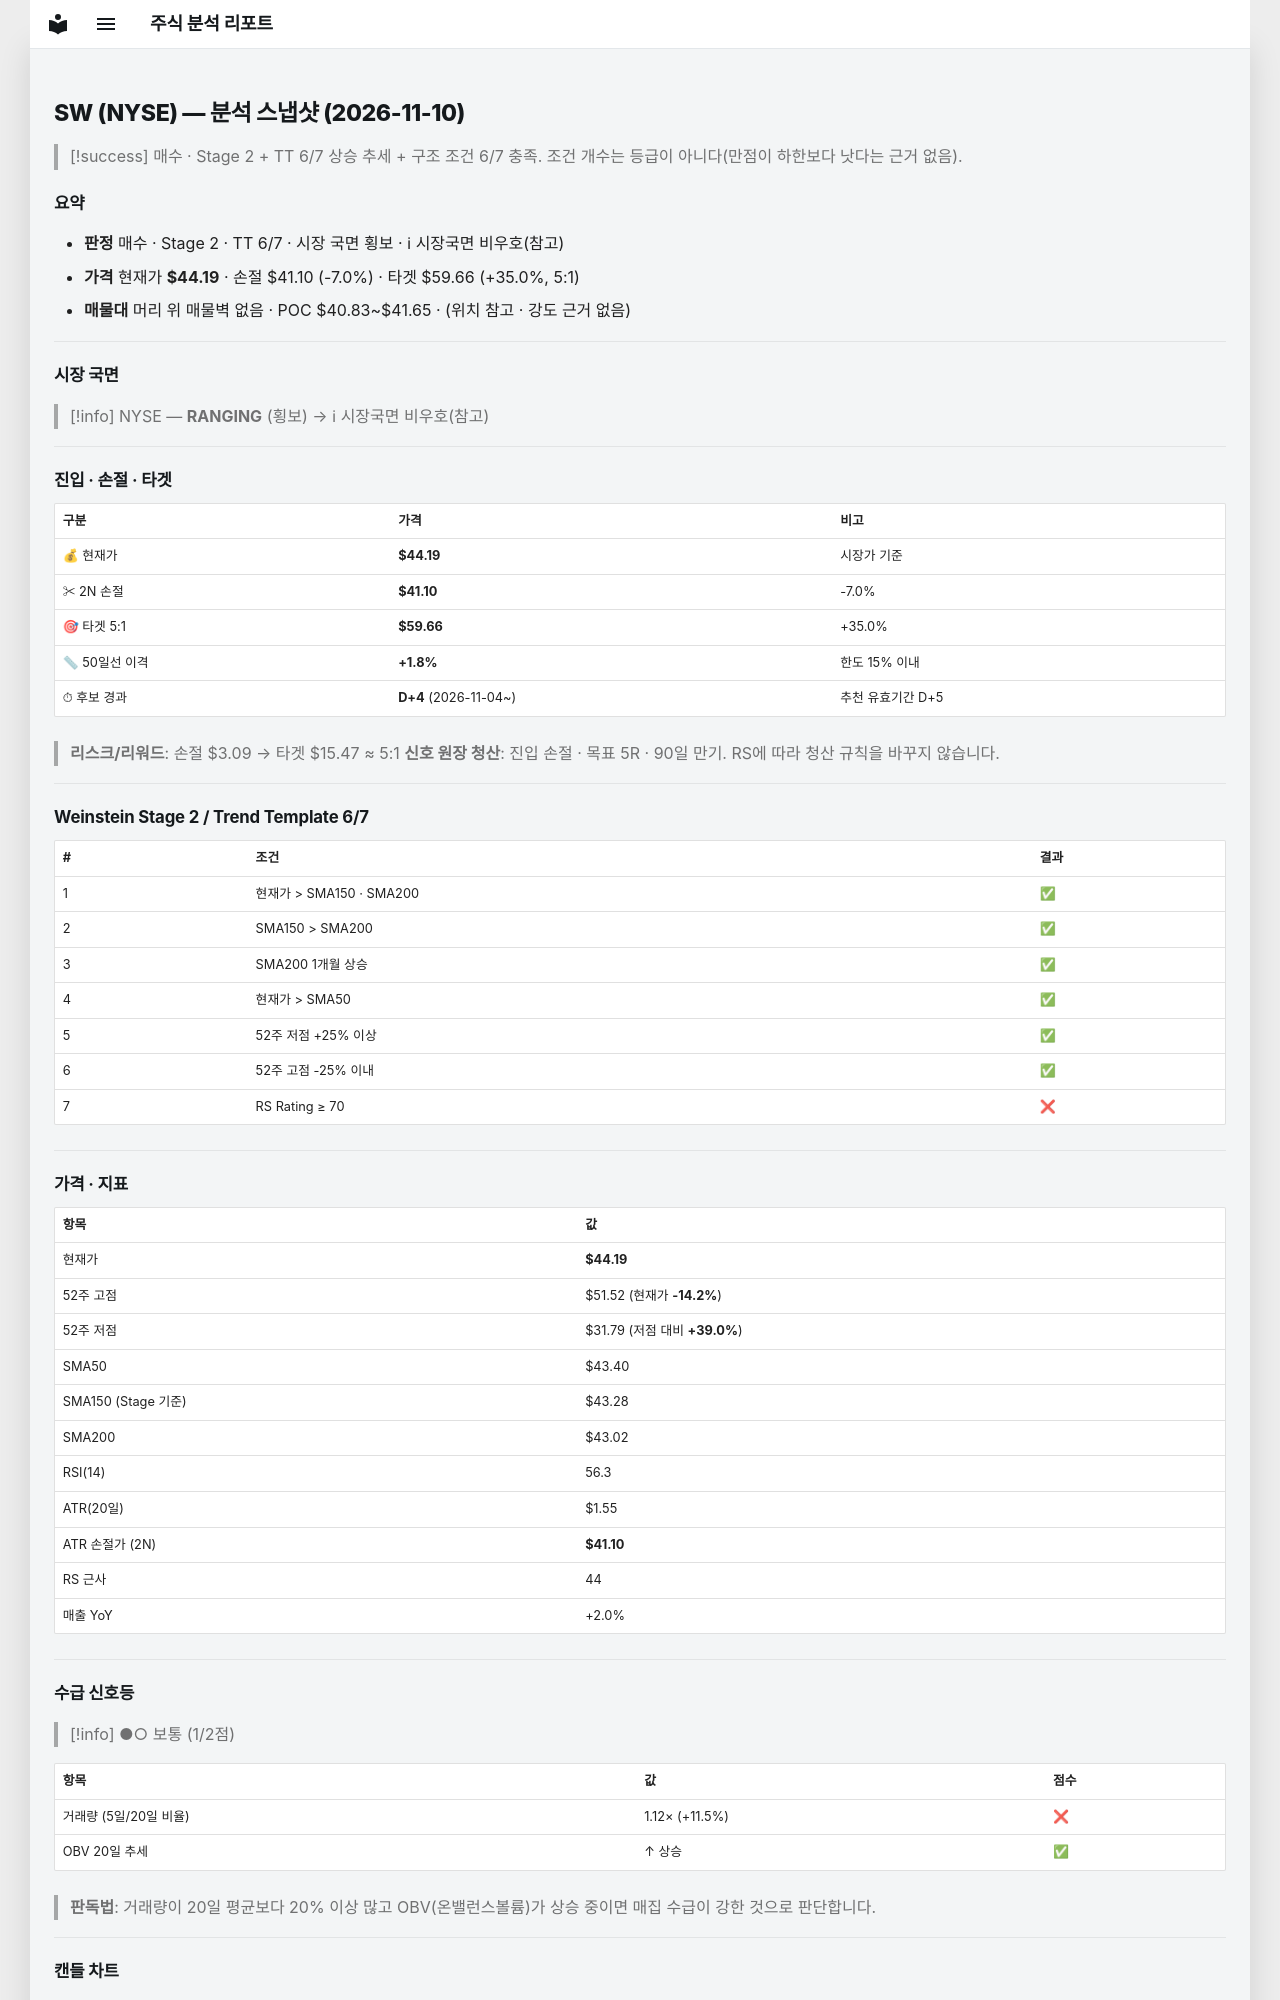

repository: soloandco/stock-reports · page: snapshots/SW-2026-11-10/index.html · generator: mkdocs

---
type: analysis-snapshot
title: SW 분석 스냅샷
ticker: SW
market: NYSE
created: 2026-11-10
updated: 2026-11-10
bar-date: 2026-11-09
verdict: 매수관찰
real-rr: 2.05
sma50-gap-pct: 1.8
candidate-days: 4
candidate-since: 2026-11-04
weekly-position: 저항대아래
weekly-overhead-price: 50.52
weekly-overhead-pct: 14.3
stage: 2
trend-template-score: 6
tt-max: 7
ma-set: sma-50-150-200
price: 44.189998626708984
stop-price: 41.09576521476482
market-regime: RANGING
supply-demand-score: 1/2
supply-demand-label: 보통
status: tracking
tags:
  - stock-agent
  - watchlist
  - SW
  - analysis
related:
  - "[[analysis-template]]"
---

# SW (NYSE) — 분석 스냅샷 (2026-11-10)

> [!success] 매수 · Stage 2 + TT 6/7
> 상승 추세 + 구조 조건 6/7 충족. 조건 개수는 등급이 아니다(만점이 하한보다 낫다는 근거 없음).

## 요약

- **판정** 매수 · Stage 2 · TT 6/7 · 시장 국면 횡보 · ℹ 시장국면 비우호(참고)
- **가격** 현재가 **$44.19** · 손절 $41.10 (-7.0%) · 타겟 $59.66 (+35.0%, 5:1)
- **매물대** 머리 위 매물벽 없음 · POC $40.83~$41.65 · (위치 참고 · 강도 근거 없음)

---

## 시장 국면

> [!info] NYSE — **RANGING** (횡보) → ℹ 시장국면 비우호(참고)

---

## 진입 · 손절 · 타겟

| 구분 | 가격 | 비고 |
|------|------|------|
| 💰 현재가 | **$44.19** | 시장가 기준 |
| ✂ 2N 손절 | **$41.10** | -7.0% |
| 🎯 타겟 5:1 | **$59.66** | +35.0% |
| 📏 50일선 이격 | **+1.8%** | 한도 15% 이내 |
| ⏱ 후보 경과 | **D+4** (2026-11-04~) | 추천 유효기간 D+5 |

> **리스크/리워드**: 손절 $3.09 → 타겟 $15.47 ≈ 5:1
> **신호 원장 청산**: 진입 손절 · 목표 5R · 90일 만기. RS에 따라 청산 규칙을 바꾸지 않습니다.

---

## Weinstein Stage 2 / Trend Template 6/7

| # | 조건 | 결과 |
|---|------|------|
| 1 | 현재가 > SMA150 · SMA200 | ✅ |
| 2 | SMA150 > SMA200 | ✅ |
| 3 | SMA200 1개월 상승 | ✅ |
| 4 | 현재가 > SMA50 | ✅ |
| 5 | 52주 저점 +25% 이상 | ✅ |
| 6 | 52주 고점 -25% 이내 | ✅ |
| 7 | RS Rating ≥ 70 | ❌ |

---

## 가격 · 지표

| 항목 | 값 |
|------|---|
| 현재가 | **$44.19** |
| 52주 고점 | $51.52 (현재가 **-14.2%**) |
| 52주 저점 | $31.79 (저점 대비 **+39.0%**) |
| SMA50 | $43.40 |
| SMA150 (Stage 기준) | $43.28 |
| SMA200 | $43.02 |
| RSI(14) | 56.3 |
| ATR(20일) | $1.55 |
| ATR 손절가 (2N) | **$41.10** |
| RS 근사 | 44 |
| 매출 YoY | +2.0% |

---
## 수급 신호등

> [!info] ●○ 보통 (1/2점)

| 항목 | 값 | 점수 |
|------|------|------|
| 거래량 (5일/20일 비율) | 1.12× (+11.5%) | ❌ |
| OBV 20일 추세 | ↑ 상승 | ✅ |

> **판독법**: 거래량이 20일 평균보다 20% 이상 많고 OBV(온밸런스볼륨)가 상승 중이면 매집 수급이 강한 것으로 판단합니다.

---
